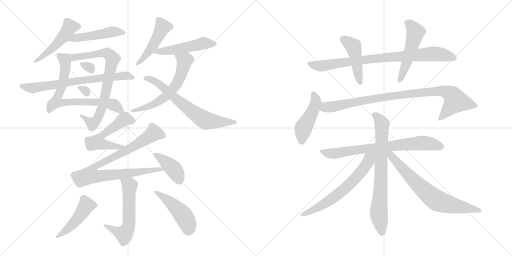
t = 0.00 s
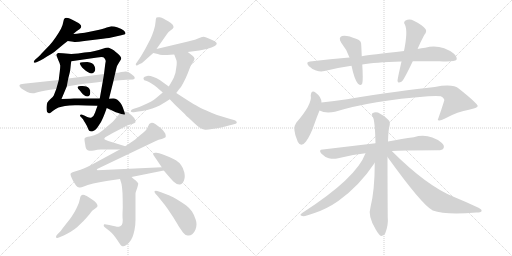
t = 3.81 s
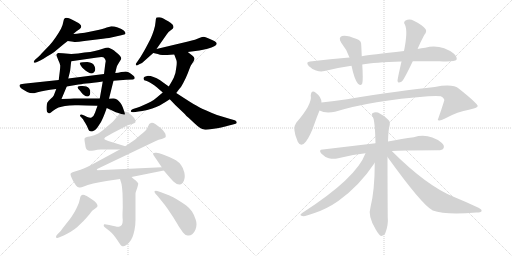
t = 7.61 s
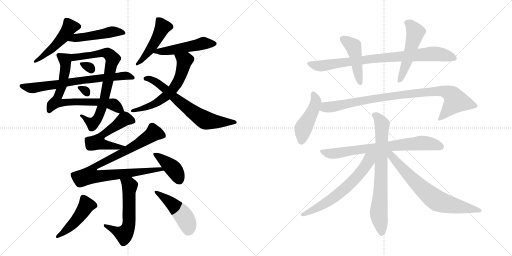
t = 11.42 s
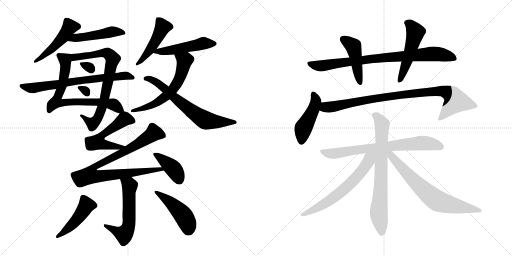
t = 15.22 s
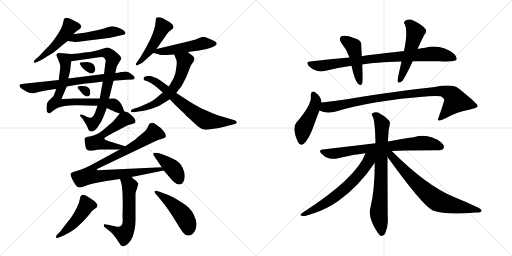
t = 19.03 s

The animated SVG that drew these frames (rendered in a browser with its animation timeline set to each time). Animation: 26 CSS @keyframes rules; one cycle of 19.03 s.

<svg version="1.1" viewBox="0 0 2048 1024" xmlns="http://www.w3.org/2000/svg">
  <g stroke="lightgray" stroke-dasharray="1,1" stroke-width="1" transform="scale(4, 4)">
    <line x1="0" y1="0" x2="256" y2="256"></line>
    <line x1="256" y1="0" x2="0" y2="256"></line>
    <line x1="128" y1="0" x2="128" y2="256"></line>
    <line x1="0" y1="128" x2="256" y2="128"></line>
    <line x1="256" y1="0" x2="512" y2="256"></line>
    <line x1="512" y1="0" x2="256" y2="256"></line>
    <line x1="384" y1="0" x2="384" y2="256"></line>
    <line x1="256" y1="128" x2="512" y2="128"></line>
  </g>
<g transform="scale(1, -1) translate(0, -850)">
   <style type="text/css">
    @keyframes keyframes0 {
      from {
       stroke: black;
       stroke-dashoffset: 490;
       stroke-width: 128;
       }
       61% {
       animation-timing-function: step-end;
       stroke: black;
       stroke-dashoffset: 0;
       stroke-width: 128;
       }
       to {
       stroke: black;
       stroke-width: 1024;
       }
       }
       #make-me-a-hanzi-animation-0 {
         animation: keyframes0 0.648763s both;
         animation-delay: 0.000000s;
         animation-timing-function: linear;
       }
    @keyframes keyframes1 {
      from {
       stroke: black;
       stroke-dashoffset: 481;
       stroke-width: 128;
       }
       61% {
       animation-timing-function: step-end;
       stroke: black;
       stroke-dashoffset: 0;
       stroke-width: 128;
       }
       to {
       stroke: black;
       stroke-width: 1024;
       }
       }
       #make-me-a-hanzi-animation-1 {
         animation: keyframes1 0.641439s both;
         animation-delay: 0.648763s;
         animation-timing-function: linear;
       }
    @keyframes keyframes2 {
      from {
       stroke: black;
       stroke-dashoffset: 737;
       stroke-width: 128;
       }
       71% {
       animation-timing-function: step-end;
       stroke: black;
       stroke-dashoffset: 0;
       stroke-width: 128;
       }
       to {
       stroke: black;
       stroke-width: 1024;
       }
       }
       #make-me-a-hanzi-animation-2 {
         animation: keyframes2 0.849772s both;
         animation-delay: 1.290202s;
         animation-timing-function: linear;
       }
    @keyframes keyframes3 {
      from {
       stroke: black;
       stroke-dashoffset: 759;
       stroke-width: 128;
       }
       71% {
       animation-timing-function: step-end;
       stroke: black;
       stroke-dashoffset: 0;
       stroke-width: 128;
       }
       to {
       stroke: black;
       stroke-width: 1024;
       }
       }
       #make-me-a-hanzi-animation-3 {
         animation: keyframes3 0.867676s both;
         animation-delay: 2.139974s;
         animation-timing-function: linear;
       }
    @keyframes keyframes4 {
      from {
       stroke: black;
       stroke-dashoffset: 307;
       stroke-width: 128;
       }
       50% {
       animation-timing-function: step-end;
       stroke: black;
       stroke-dashoffset: 0;
       stroke-width: 128;
       }
       to {
       stroke: black;
       stroke-width: 1024;
       }
       }
       #make-me-a-hanzi-animation-4 {
         animation: keyframes4 0.499837s both;
         animation-delay: 3.007650s;
         animation-timing-function: linear;
       }
    @keyframes keyframes5 {
      from {
       stroke: black;
       stroke-dashoffset: 299;
       stroke-width: 128;
       }
       49% {
       animation-timing-function: step-end;
       stroke: black;
       stroke-dashoffset: 0;
       stroke-width: 128;
       }
       to {
       stroke: black;
       stroke-width: 1024;
       }
       }
       #make-me-a-hanzi-animation-5 {
         animation: keyframes5 0.493327s both;
         animation-delay: 3.507487s;
         animation-timing-function: linear;
       }
    @keyframes keyframes6 {
      from {
       stroke: black;
       stroke-dashoffset: 712;
       stroke-width: 128;
       }
       70% {
       animation-timing-function: step-end;
       stroke: black;
       stroke-dashoffset: 0;
       stroke-width: 128;
       }
       to {
       stroke: black;
       stroke-width: 1024;
       }
       }
       #make-me-a-hanzi-animation-6 {
         animation: keyframes6 0.829427s both;
         animation-delay: 4.000814s;
         animation-timing-function: linear;
       }
    @keyframes keyframes7 {
      from {
       stroke: black;
       stroke-dashoffset: 476;
       stroke-width: 128;
       }
       61% {
       animation-timing-function: step-end;
       stroke: black;
       stroke-dashoffset: 0;
       stroke-width: 128;
       }
       to {
       stroke: black;
       stroke-width: 1024;
       }
       }
       #make-me-a-hanzi-animation-7 {
         animation: keyframes7 0.637370s both;
         animation-delay: 4.830241s;
         animation-timing-function: linear;
       }
    @keyframes keyframes8 {
      from {
       stroke: black;
       stroke-dashoffset: 499;
       stroke-width: 128;
       }
       62% {
       animation-timing-function: step-end;
       stroke: black;
       stroke-dashoffset: 0;
       stroke-width: 128;
       }
       to {
       stroke: black;
       stroke-width: 1024;
       }
       }
       #make-me-a-hanzi-animation-8 {
         animation: keyframes8 0.656087s both;
         animation-delay: 5.467611s;
         animation-timing-function: linear;
       }
    @keyframes keyframes9 {
      from {
       stroke: black;
       stroke-dashoffset: 606;
       stroke-width: 128;
       }
       66% {
       animation-timing-function: step-end;
       stroke: black;
       stroke-dashoffset: 0;
       stroke-width: 128;
       }
       to {
       stroke: black;
       stroke-width: 1024;
       }
       }
       #make-me-a-hanzi-animation-9 {
         animation: keyframes9 0.743164s both;
         animation-delay: 6.123698s;
         animation-timing-function: linear;
       }
    @keyframes keyframes10 {
      from {
       stroke: black;
       stroke-dashoffset: 671;
       stroke-width: 128;
       }
       69% {
       animation-timing-function: step-end;
       stroke: black;
       stroke-dashoffset: 0;
       stroke-width: 128;
       }
       to {
       stroke: black;
       stroke-width: 1024;
       }
       }
       #make-me-a-hanzi-animation-10 {
         animation: keyframes10 0.796061s both;
         animation-delay: 6.866862s;
         animation-timing-function: linear;
       }
    @keyframes keyframes11 {
      from {
       stroke: black;
       stroke-dashoffset: 550;
       stroke-width: 128;
       }
       64% {
       animation-timing-function: step-end;
       stroke: black;
       stroke-dashoffset: 0;
       stroke-width: 128;
       }
       to {
       stroke: black;
       stroke-width: 1024;
       }
       }
       #make-me-a-hanzi-animation-11 {
         animation: keyframes11 0.697591s both;
         animation-delay: 7.662923s;
         animation-timing-function: linear;
       }
    @keyframes keyframes12 {
      from {
       stroke: black;
       stroke-dashoffset: 898;
       stroke-width: 128;
       }
       75% {
       animation-timing-function: step-end;
       stroke: black;
       stroke-dashoffset: 0;
       stroke-width: 128;
       }
       to {
       stroke: black;
       stroke-width: 1024;
       }
       }
       #make-me-a-hanzi-animation-12 {
         animation: keyframes12 0.980794s both;
         animation-delay: 8.360514s;
         animation-timing-function: linear;
       }
    @keyframes keyframes13 {
      from {
       stroke: black;
       stroke-dashoffset: 406;
       stroke-width: 128;
       }
       57% {
       animation-timing-function: step-end;
       stroke: black;
       stroke-dashoffset: 0;
       stroke-width: 128;
       }
       to {
       stroke: black;
       stroke-width: 1024;
       }
       }
       #make-me-a-hanzi-animation-13 {
         animation: keyframes13 0.580404s both;
         animation-delay: 9.341309s;
         animation-timing-function: linear;
       }
    @keyframes keyframes14 {
      from {
       stroke: black;
       stroke-dashoffset: 577;
       stroke-width: 128;
       }
       65% {
       animation-timing-function: step-end;
       stroke: black;
       stroke-dashoffset: 0;
       stroke-width: 128;
       }
       to {
       stroke: black;
       stroke-width: 1024;
       }
       }
       #make-me-a-hanzi-animation-14 {
         animation: keyframes14 0.719564s both;
         animation-delay: 9.921712s;
         animation-timing-function: linear;
       }
    @keyframes keyframes15 {
      from {
       stroke: black;
       stroke-dashoffset: 462;
       stroke-width: 128;
       }
       60% {
       animation-timing-function: step-end;
       stroke: black;
       stroke-dashoffset: 0;
       stroke-width: 128;
       }
       to {
       stroke: black;
       stroke-width: 1024;
       }
       }
       #make-me-a-hanzi-animation-15 {
         animation: keyframes15 0.625977s both;
         animation-delay: 10.641276s;
         animation-timing-function: linear;
       }
    @keyframes keyframes16 {
      from {
       stroke: black;
       stroke-dashoffset: 467;
       stroke-width: 128;
       }
       60% {
       animation-timing-function: step-end;
       stroke: black;
       stroke-dashoffset: 0;
       stroke-width: 128;
       }
       to {
       stroke: black;
       stroke-width: 1024;
       }
       }
       #make-me-a-hanzi-animation-16 {
         animation: keyframes16 0.630046s both;
         animation-delay: 11.267253s;
         animation-timing-function: linear;
       }
    @keyframes keyframes17 {
      from {
       stroke: black;
       stroke-dashoffset: 843;
       stroke-width: 128;
       }
       73% {
       animation-timing-function: step-end;
       stroke: black;
       stroke-dashoffset: 0;
       stroke-width: 128;
       }
       to {
       stroke: black;
       stroke-width: 1024;
       }
       }
       #make-me-a-hanzi-animation-17 {
         animation: keyframes17 0.936035s both;
         animation-delay: 11.897298s;
         animation-timing-function: linear;
       }
    @keyframes keyframes18 {
      from {
       stroke: black;
       stroke-dashoffset: 452;
       stroke-width: 128;
       }
       60% {
       animation-timing-function: step-end;
       stroke: black;
       stroke-dashoffset: 0;
       stroke-width: 128;
       }
       to {
       stroke: black;
       stroke-width: 1024;
       }
       }
       #make-me-a-hanzi-animation-18 {
         animation: keyframes18 0.617839s both;
         animation-delay: 12.833333s;
         animation-timing-function: linear;
       }
    @keyframes keyframes19 {
      from {
       stroke: black;
       stroke-dashoffset: 512;
       stroke-width: 128;
       }
       63% {
       animation-timing-function: step-end;
       stroke: black;
       stroke-dashoffset: 0;
       stroke-width: 128;
       }
       to {
       stroke: black;
       stroke-width: 1024;
       }
       }
       #make-me-a-hanzi-animation-19 {
         animation: keyframes19 0.666667s both;
         animation-delay: 13.451172s;
         animation-timing-function: linear;
       }
    @keyframes keyframes20 {
      from {
       stroke: black;
       stroke-dashoffset: 456;
       stroke-width: 128;
       }
       60% {
       animation-timing-function: step-end;
       stroke: black;
       stroke-dashoffset: 0;
       stroke-width: 128;
       }
       to {
       stroke: black;
       stroke-width: 1024;
       }
       }
       #make-me-a-hanzi-animation-20 {
         animation: keyframes20 0.621094s both;
         animation-delay: 14.117839s;
         animation-timing-function: linear;
       }
    @keyframes keyframes21 {
      from {
       stroke: black;
       stroke-dashoffset: 915;
       stroke-width: 128;
       }
       75% {
       animation-timing-function: step-end;
       stroke: black;
       stroke-dashoffset: 0;
       stroke-width: 128;
       }
       to {
       stroke: black;
       stroke-width: 1024;
       }
       }
       #make-me-a-hanzi-animation-21 {
         animation: keyframes21 0.994629s both;
         animation-delay: 14.738932s;
         animation-timing-function: linear;
       }
    @keyframes keyframes22 {
      from {
       stroke: black;
       stroke-dashoffset: 736;
       stroke-width: 128;
       }
       71% {
       animation-timing-function: step-end;
       stroke: black;
       stroke-dashoffset: 0;
       stroke-width: 128;
       }
       to {
       stroke: black;
       stroke-width: 1024;
       }
       }
       #make-me-a-hanzi-animation-22 {
         animation: keyframes22 0.848958s both;
         animation-delay: 15.733561s;
         animation-timing-function: linear;
       }
    @keyframes keyframes23 {
      from {
       stroke: black;
       stroke-dashoffset: 743;
       stroke-width: 128;
       }
       71% {
       animation-timing-function: step-end;
       stroke: black;
       stroke-dashoffset: 0;
       stroke-width: 128;
       }
       to {
       stroke: black;
       stroke-width: 1024;
       }
       }
       #make-me-a-hanzi-animation-23 {
         animation: keyframes23 0.854655s both;
         animation-delay: 16.582520s;
         animation-timing-function: linear;
       }
    @keyframes keyframes24 {
      from {
       stroke: black;
       stroke-dashoffset: 634;
       stroke-width: 128;
       }
       67% {
       animation-timing-function: step-end;
       stroke: black;
       stroke-dashoffset: 0;
       stroke-width: 128;
       }
       to {
       stroke: black;
       stroke-width: 1024;
       }
       }
       #make-me-a-hanzi-animation-24 {
         animation: keyframes24 0.765951s both;
         animation-delay: 17.437174s;
         animation-timing-function: linear;
       }
    @keyframes keyframes25 {
      from {
       stroke: black;
       stroke-dashoffset: 705;
       stroke-width: 128;
       }
       70% {
       animation-timing-function: step-end;
       stroke: black;
       stroke-dashoffset: 0;
       stroke-width: 128;
       }
       to {
       stroke: black;
       stroke-width: 1024;
       }
       }
       #make-me-a-hanzi-animation-25 {
         animation: keyframes25 0.823730s both;
         animation-delay: 18.203125s;
         animation-timing-function: linear;
       }
</style>
<path d="M 293 714 L 306 725 L 319 734 Q 325 740 325 744 Q 325 749 319 754 Q 313 759 295 768 Q 278 777 272 778 Q 268 779 265 779 Q 261 779 259 777 Q 255 774 253 762 Q 251 748 244 735 Q 237 722 223 701 Q 209 681 199 670 L 172 642 Q 157 626 155 624 L 140 611 Q 135 606 135 603 L 135 601 Q 136 599 139 599 Q 141 599 144 600 L 161 608 Q 170 612 188 624 Q 206 634 217 642 L 241 662 Q 255 674 271 686 L 293 714 Z" fill="lightgray"></path> 
<path d="M 271 686 L 293 683 Q 296 682 301 682 Q 313 682 337 686 L 395 693 Q 430 697 445 700 L 485 709 Q 501 712 502 716 L 502 717 Q 502 722 495 728 Q 488 735 471 740 Q 456 745 447 745 L 445 745 Q 441 744 427 740 Q 413 735 383 728 L 339 719 Q 325 717 293 714 C 263 711 241 690 271 686 Z" fill="lightgray"></path> 
<path d="M 225 494 L 215 468 Q 213 464 202 454 Q 191 444 189 439 Q 187 434 186 422 L 186 416 Q 186 408 188 403 Q 191 398 196 397 L 197 397 Q 201 397 211 406 Q 223 416 234 420 Q 245 424 260 426 Q 275 428 300 429 L 315 429 Q 341 429 390 427 L 427 418 L 442 411 L 463 401 Q 469 399 479 396 C 502 389 502 389 497 404 L 491 421 Q 489 428 482 438 Q 475 448 468 452 Q 461 456 453 456 Q 446 456 436 455 L 399 456 L 296 456 Q 291 456 246 454 L 267 504 L 273 536 L 279 560 Q 281 568 282 580 Q 283 592 285 605 C 289 634 289 634 285 634 L 251 637 L 233 638 Q 229 637 227 634 Q 226 632 226 630 Q 226 628 227 626 Q 228 622 233 610 Q 239 598 241 588 Q 241 578 239 563 Q 237 548 235 530 L 225 494 Z" fill="lightgray"></path> 
<path d="M 390 427 L 380 399 Q 375 384 366 380 Q 364 379 361 379 Q 356 379 349 382 L 337 388 L 329 391 Q 326 392 324 392 Q 322 392 321 390 Q 320 389 320 387 Q 320 385 323 383 L 332 373 Q 333 371 341 358 Q 349 345 352 336 Q 355 328 357 327 Q 360 324 366 324 Q 368 324 371 325 Q 381 328 389 339 L 404 362 Q 410 374 415 386 Q 420 398 427 418 L 436 455 L 454 527 L 461 558 L 466 579 Q 467 586 475 598 Q 485 613 485 617 L 485 618 Q 484 623 477 630 Q 471 637 463 642 Q 457 648 448 653 Q 439 658 433 660 Q 425 660 411 655 Q 395 650 379 646 Q 363 642 338 640 Q 313 636 285 634 C 255 632 255 601 285 605 L 389 620 Q 399 622 405 622 Q 415 622 417 618 Q 422 612 423 606 L 421 594 L 416 554 L 411 524 L 399 456 L 390 427 Z" fill="lightgray"></path> 
<path d="M 349 602 Q 341 602 331 601 Q 321 601 319 598 L 319 597 Q 319 595 323 588 Q 328 580 335 574 Q 343 567 351 562 Q 361 556 368 556 Q 374 558 379 565 Q 381 569 381 574 Q 381 578 379 583 Q 375 594 368 597 Q 361 600 349 602 Z" fill="lightgray"></path> 
<path d="M 345 504 Q 341 505 330 506 L 323 506 Q 318 506 315 505 Q 311 504 310 501 Q 310 497 321 486 Q 331 473 333 472 Q 342 464 348 464 L 349 464 Q 355 464 359 470 Q 361 473 361 479 L 361 483 Q 360 492 356 497 Q 352 502 345 504 Z" fill="lightgray"></path> 
<path d="M 235 530 L 104 516 Q 85 514 83 513 Q 79 512 78 509 L 78 507 Q 78 505 80 502 Q 83 497 92 492 L 109 482 Q 120 477 131 477 L 137 477 Q 141 478 154 482 Q 167 486 183 488 Q 197 491 225 494 L 267 504 L 314 512 Q 320 513 345 516 Q 369 518 411 524 L 454 527 L 505 531 L 532 532 Q 537 534 539 537 L 539 538 Q 539 541 536 545 Q 532 549 525 554 Q 519 558 514 561 Q 509 564 502 564 Q 498 564 485 562 Q 473 559 461 558 L 416 554 L 273 536 L 235 530 Z" fill="lightgray"></path> 
<path d="M 626 654 L 668 714 Q 673 722 683 729 Q 693 736 694 740 L 694 742 Q 694 747 690 752 Q 685 758 673 765 Q 663 771 655 775 Q 647 780 639 781 L 633 781 Q 628 781 626 780 Q 623 777 622 761 Q 621 745 615 728 Q 609 710 604 699 Q 599 688 583 658 Q 567 629 558 616 L 547 600 Q 543 596 543 592 Q 543 591 544 590 Q 545 588 547 588 Q 550 588 555 592 L 568 598 L 613 638 L 626 654 Z" fill="lightgray"></path> 
<path d="M 751 642 L 797 648 Q 811 650 830 655 Q 848 660 857 665 Q 867 670 867 676 Q 867 680 859 685 Q 850 690 835 696 Q 820 702 815 703 Q 810 703 797 698 Q 785 692 752 684 L 626 654 C 597 647 585 644 613 638 L 631 634 Q 640 630 649 630 L 669 630 Q 681 632 697 632 L 751 642 Z" fill="lightgray"></path> 
<path d="M 651 480 L 626 459 Q 616 450 603 443 Q 589 436 573 429 Q 557 422 551 420 L 532 414 Q 523 410 523 405 Q 524 401 532 401 L 535 401 L 554 404 Q 567 405 589 410 Q 611 416 625 422 Q 639 428 652 436 Q 664 443 679 453 L 705 478 L 717 494 Q 725 502 733 518 Q 742 534 752 559 Q 761 584 763 587 Q 765 591 772 601 Q 778 611 778 615 L 778 616 Q 777 622 769 628 L 751 642 C 727 660 686 660 697 632 L 705 611 Q 707 607 707 599 Q 707 591 705 579 Q 703 555 695 539 Q 687 523 675 504 L 651 480 Z" fill="lightgray"></path> 
<path d="M 679 453 L 701 430 L 739 394 Q 739 392 766 368 Q 792 343 801 338 Q 809 333 817 332 Q 819 331 824 331 Q 832 331 848 334 Q 872 338 885 340 Q 898 343 924 350 L 939 354 Q 947 356 947 360 L 947 362 Q 945 366 939 369 L 921 374 L 868 390 Q 849 397 823 409 Q 797 420 785 428 Q 773 434 753 447 L 705 478 L 675 504 L 639 530 Q 627 538 614 542 Q 602 547 592 547 Q 585 546 579 543 Q 574 540 574 537 L 574 536 Q 575 531 577 529 Q 579 528 587 526 Q 595 524 606 516 Q 617 509 627 501 L 651 480 L 679 453 Z" fill="lightgray"></path> 
<path d="M 479 396 L 459 372 Q 455 366 431 346 Q 407 324 393 316 Q 378 308 359 304 Q 341 302 339 297 Q 338 296 338 292 Q 338 288 339 282 Q 341 272 342 264 Q 343 256 347 252 Q 350 248 357 247 L 361 247 Q 367 247 376 248 Q 389 252 402 252 L 479 252 C 509 252 530 256 501 265 L 433 286 Q 417 292 417 294 Q 417 297 421 301 L 451 318 L 509 348 Q 511 349 525 353 Q 540 358 542 361 L 542 363 Q 542 366 540 372 Q 537 379 525 390 Q 513 400 508 402 Q 503 404 497 404 C 487 406 487 406 479 396 Z" fill="lightgray"></path> 
<path d="M 479 252 L 361 188 Q 337 176 322 171 L 293 162 Q 285 160 283 156 Q 282 155 282 153 Q 282 149 286 140 Q 291 128 295 122 L 304 108 Q 310 100 317 100 L 320 100 Q 325 100 335 104 Q 348 110 373 116 Q 397 122 426 126 L 480 134 L 526 142 L 655 168 C 684 174 677 182 647 181 L 411 170 L 390 169 Q 387 171 387 172 Q 387 174 401 180 L 621 285 Q 635 292 647 294 Q 659 298 662 301 Q 663 303 663 306 Q 663 310 661 316 Q 655 326 643 338 Q 629 349 621 354 Q 613 359 608 359 L 607 359 Q 601 358 597 354 L 587 334 Q 583 328 564 312 Q 545 296 541 292 L 501 265 L 479 252 Z" fill="lightgray"></path> 
<path d="M 655 168 L 679 140 Q 691 126 695 123 Q 706 112 717 112 L 719 112 Q 729 112 736 128 Q 739 136 739 145 Q 739 153 737 161 Q 732 180 724 190 Q 717 200 705 208 Q 693 216 677 222 Q 661 228 649 233 Q 636 238 626 239 L 621 239 Q 615 239 613 237 L 613 231 L 626 212 L 647 181 L 655 168 Z" fill="lightgray"></path> 
<path d="M 480 134 L 485 118 Q 488 108 490 78 Q 491 52 491 18 Q 490 1 490 -11 Q 490 -23 491 -30 Q 491 -45 487 -50 Q 481 -56 475 -57 L 473 -57 Q 465 -57 437 -50 L 419 -47 L 418 -47 Q 415 -47 415 -51 L 415 -53 Q 415 -55 417 -57 L 428 -66 Q 439 -74 447 -82 Q 455 -90 462 -100 Q 470 -111 477 -122 Q 483 -132 487 -134 Q 490 -135 493 -135 Q 498 -135 502 -132 Q 510 -128 518 -118 Q 526 -108 530 -98 Q 534 -88 538 -70 Q 542 -52 542 -29 L 542 76 Q 543 83 547 93 Q 553 111 553 116 Q 551 121 543 128 Q 535 134 526 142 C 503 162 471 163 480 134 Z" fill="lightgray"></path> 
<path d="M 229 -88 Q 224 -93 224 -97 Q 224 -99 225 -100 Q 226 -102 229 -102 Q 232 -102 238 -99 L 255 -92 Q 267 -86 283 -77 Q 299 -67 309 -58 L 334 -34 Q 349 -18 358 -7 Q 367 5 370 8 Q 373 10 381 16 Q 389 21 390 25 L 390 27 Q 390 32 385 38 Q 379 46 361 57 Q 344 68 338 70 Q 335 71 332 71 Q 327 71 325 68 Q 321 66 319 52 Q 317 38 307 19 Q 298 0 290 -11 Q 283 -23 264 -46 Q 246 -69 241 -76 L 229 -88 Z" fill="lightgray"></path> 
<path d="M 632 64 L 649 43 Q 660 30 671 14 L 693 -19 Q 708 -43 716 -57 L 732 -80 Q 739 -90 751 -92 L 755 -92 Q 762 -92 769 -87 Q 777 -81 782 -68 Q 786 -57 786 -47 Q 786 -38 783 -29 Q 777 -10 768 4 Q 758 18 745 28 Q 731 38 710 51 Q 688 64 678 68 L 644 81 L 629 86 Q 626 87 623 87 Q 620 87 618 85 L 618 83 Q 618 80 623 74 L 632 64 Z" fill="lightgray"></path> 
<path d="M 1651 605 Q 1700 606 1758 605 Q 1819 602 1826 611 Q 1830 621 1816 635 Q 1762 675 1701 659 Q 1685 658 1670 654 L 1616 646 Q 1481 631 1447 625 L 1398 620 Q 1322 614 1240 604 Q 1221 603 1235 586 Q 1248 573 1264 568 Q 1283 562 1298 566 Q 1349 579 1406 587 L 1449 592 Q 1497 601 1606 604 L 1651 605 Z" fill="lightgray"></path> 
<path d="M 1447 625 Q 1446 650 1445 669 Q 1446 688 1427 694 Q 1385 712 1368 706 Q 1352 699 1365 679 Q 1387 652 1398 620 L 1406 587 Q 1418 530 1432 515 Q 1445 505 1449 516 Q 1453 531 1449 592 L 1447 625 Z" fill="lightgray"></path> 
<path d="M 1670 654 Q 1671 655 1672 658 Q 1681 680 1697 710 Q 1710 725 1701 735 Q 1688 751 1655 767 Q 1639 777 1622 768 Q 1612 761 1620 751 Q 1632 724 1616 646 L 1606 604 Q 1590 534 1590 527 Q 1591 514 1607 524 Q 1617 533 1651 605 L 1670 654 Z" fill="lightgray"></path> 
<path d="M 1286 440 Q 1286 462 1263 479 Q 1245 492 1243 468 Q 1250 434 1185 359 Q 1167 338 1191 283 Q 1204 258 1224 284 Q 1242 309 1255 347 Q 1268 384 1278 408 L 1286 440 Z" fill="lightgray"></path> 
<path d="M 1278 408 Q 1302 395 1340 403 Q 1487 448 1713 465 Q 1749 468 1763 465 Q 1779 456 1777 448 Q 1765 409 1751 370 L 1753 369 Q 1760 365 1778 375 Q 1833 405 1876 411 Q 1910 418 1911 426 Q 1910 436 1836 495 Q 1812 516 1739 502 Q 1609 489 1388 453 Q 1337 446 1286 440 C 1256 436 1250 418 1278 408 Z" fill="lightgray"></path> 
<path d="M 1567 246 Q 1597 249 1752 249 Q 1770 249 1774 257 Q 1780 267 1765 280 Q 1714 319 1655 301 Q 1610 295 1552 284 L 1502 277 L 1291 252 Q 1272 251 1286 235 Q 1299 222 1315 217 Q 1334 213 1348 216 Q 1402 231 1462 237 L 1567 246 Z" fill="lightgray"></path> 
<path d="M 1552 284 Q 1553 330 1559 351 Q 1562 364 1554 370 Q 1532 391 1512 400 Q 1499 404 1490 397 Q 1484 393 1491 383 Q 1500 368 1502 277 L 1499 199 Q 1499 90 1482 21 Q 1470 -13 1503 -68 Q 1515 -89 1524 -94 Q 1536 -95 1541 -83 Q 1554 -50 1551 -19 Q 1550 113 1550 222 L 1552 284 Z" fill="lightgray"></path> 
<path d="M 1462 237 Q 1426 138 1210 -1 Q 1194 -11 1209 -14 Q 1219 -17 1258 -2 Q 1307 14 1353 46 Q 1437 106 1497 196 Q 1497 197 1499 199 C 1531 247 1483 287 1462 237 Z" fill="lightgray"></path> 
<path d="M 1550 222 Q 1688 30 1731 8 Q 1783 -11 1905 0 Q 1924 0 1926 5 Q 1929 12 1914 19 Q 1868 41 1814 63 Q 1705 108 1567 246 C 1546 267 1531 248 1550 222 Z" fill="lightgray"></path> 
      <clipPath id="make-me-a-hanzi-clip-0">
      <path d="M 293 714 L 306 725 L 319 734 Q 325 740 325 744 Q 325 749 319 754 Q 313 759 295 768 Q 278 777 272 778 Q 268 779 265 779 Q 261 779 259 777 Q 255 774 253 762 Q 251 748 244 735 Q 237 722 223 701 Q 209 681 199 670 L 172 642 Q 157 626 155 624 L 140 611 Q 135 606 135 603 L 135 601 Q 136 599 139 599 Q 141 599 144 600 L 161 608 Q 170 612 188 624 Q 206 634 217 642 L 241 662 Q 255 674 271 686 L 293 714 Z" fill="lightgray"></path>
      </clipPath>
      <path clip-path="url(#make-me-a-hanzi-clip-0)" d="M 314 744 L 278 739 L 213 659 L 138 602 " fill="none" id="make-me-a-hanzi-animation-0" stroke-dasharray="362 724" stroke-linecap="round"></path>

      <clipPath id="make-me-a-hanzi-clip-1">
      <path d="M 271 686 L 293 683 Q 296 682 301 682 Q 313 682 337 686 L 395 693 Q 430 697 445 700 L 485 709 Q 501 712 502 716 L 502 717 Q 502 722 495 728 Q 488 735 471 740 Q 456 745 447 745 L 445 745 Q 441 744 427 740 Q 413 735 383 728 L 339 719 Q 325 717 293 714 C 263 711 241 690 271 686 Z" fill="lightgray"></path>
      </clipPath>
      <path clip-path="url(#make-me-a-hanzi-clip-1)" d="M 277 689 L 304 700 L 447 722 L 498 717 " fill="none" id="make-me-a-hanzi-animation-1" stroke-dasharray="353 706" stroke-linecap="round"></path>

      <clipPath id="make-me-a-hanzi-clip-2">
      <path d="M 225 494 L 215 468 Q 213 464 202 454 Q 191 444 189 439 Q 187 434 186 422 L 186 416 Q 186 408 188 403 Q 191 398 196 397 L 197 397 Q 201 397 211 406 Q 223 416 234 420 Q 245 424 260 426 Q 275 428 300 429 L 315 429 Q 341 429 390 427 L 427 418 L 442 411 L 463 401 Q 469 399 479 396 C 502 389 502 389 497 404 L 491 421 Q 489 428 482 438 Q 475 448 468 452 Q 461 456 453 456 Q 446 456 436 455 L 399 456 L 296 456 Q 291 456 246 454 L 267 504 L 273 536 L 279 560 Q 281 568 282 580 Q 283 592 285 605 C 289 634 289 634 285 634 L 251 637 L 233 638 Q 229 637 227 634 Q 226 632 226 630 Q 226 628 227 626 Q 228 622 233 610 Q 239 598 241 588 Q 241 578 239 563 Q 237 548 235 530 L 225 494 Z" fill="lightgray"></path>
      </clipPath>
      <path clip-path="url(#make-me-a-hanzi-clip-2)" d="M 234 630 L 260 611 L 262 588 L 248 505 L 225 442 L 417 439 L 457 430 L 491 406 " fill="none" id="make-me-a-hanzi-animation-2" stroke-dasharray="609 1218" stroke-linecap="round"></path>

      <clipPath id="make-me-a-hanzi-clip-3">
      <path d="M 390 427 L 380 399 Q 375 384 366 380 Q 364 379 361 379 Q 356 379 349 382 L 337 388 L 329 391 Q 326 392 324 392 Q 322 392 321 390 Q 320 389 320 387 Q 320 385 323 383 L 332 373 Q 333 371 341 358 Q 349 345 352 336 Q 355 328 357 327 Q 360 324 366 324 Q 368 324 371 325 Q 381 328 389 339 L 404 362 Q 410 374 415 386 Q 420 398 427 418 L 436 455 L 454 527 L 461 558 L 466 579 Q 467 586 475 598 Q 485 613 485 617 L 485 618 Q 484 623 477 630 Q 471 637 463 642 Q 457 648 448 653 Q 439 658 433 660 Q 425 660 411 655 Q 395 650 379 646 Q 363 642 338 640 Q 313 636 285 634 C 255 632 255 601 285 605 L 389 620 Q 399 622 405 622 Q 415 622 417 618 Q 422 612 423 606 L 421 594 L 416 554 L 411 524 L 399 456 L 390 427 Z" fill="lightgray"></path>
      </clipPath>
      <path clip-path="url(#make-me-a-hanzi-clip-3)" d="M 292 612 L 299 621 L 410 638 L 433 635 L 451 615 L 414 441 L 390 376 L 368 357 L 324 387 " fill="none" id="make-me-a-hanzi-animation-3" stroke-dasharray="631 1262" stroke-linecap="round"></path>

      <clipPath id="make-me-a-hanzi-clip-4">
      <path d="M 349 602 Q 341 602 331 601 Q 321 601 319 598 L 319 597 Q 319 595 323 588 Q 328 580 335 574 Q 343 567 351 562 Q 361 556 368 556 Q 374 558 379 565 Q 381 569 381 574 Q 381 578 379 583 Q 375 594 368 597 Q 361 600 349 602 Z" fill="lightgray"></path>
      </clipPath>
      <path clip-path="url(#make-me-a-hanzi-clip-4)" d="M 326 598 L 360 579 L 367 569 " fill="none" id="make-me-a-hanzi-animation-4" stroke-dasharray="179 358" stroke-linecap="round"></path>

      <clipPath id="make-me-a-hanzi-clip-5">
      <path d="M 345 504 Q 341 505 330 506 L 323 506 Q 318 506 315 505 Q 311 504 310 501 Q 310 497 321 486 Q 331 473 333 472 Q 342 464 348 464 L 349 464 Q 355 464 359 470 Q 361 473 361 479 L 361 483 Q 360 492 356 497 Q 352 502 345 504 Z" fill="lightgray"></path>
      </clipPath>
      <path clip-path="url(#make-me-a-hanzi-clip-5)" d="M 315 500 L 337 490 L 349 476 " fill="none" id="make-me-a-hanzi-animation-5" stroke-dasharray="171 342" stroke-linecap="round"></path>

      <clipPath id="make-me-a-hanzi-clip-6">
      <path d="M 235 530 L 104 516 Q 85 514 83 513 Q 79 512 78 509 L 78 507 Q 78 505 80 502 Q 83 497 92 492 L 109 482 Q 120 477 131 477 L 137 477 Q 141 478 154 482 Q 167 486 183 488 Q 197 491 225 494 L 267 504 L 314 512 Q 320 513 345 516 Q 369 518 411 524 L 454 527 L 505 531 L 532 532 Q 537 534 539 537 L 539 538 Q 539 541 536 545 Q 532 549 525 554 Q 519 558 514 561 Q 509 564 502 564 Q 498 564 485 562 Q 473 559 461 558 L 416 554 L 273 536 L 235 530 Z" fill="lightgray"></path>
      </clipPath>
      <path clip-path="url(#make-me-a-hanzi-clip-6)" d="M 83 508 L 134 498 L 425 541 L 504 548 L 533 538 " fill="none" id="make-me-a-hanzi-animation-6" stroke-dasharray="584 1168" stroke-linecap="round"></path>

      <clipPath id="make-me-a-hanzi-clip-7">
      <path d="M 626 654 L 668 714 Q 673 722 683 729 Q 693 736 694 740 L 694 742 Q 694 747 690 752 Q 685 758 673 765 Q 663 771 655 775 Q 647 780 639 781 L 633 781 Q 628 781 626 780 Q 623 777 622 761 Q 621 745 615 728 Q 609 710 604 699 Q 599 688 583 658 Q 567 629 558 616 L 547 600 Q 543 596 543 592 Q 543 591 544 590 Q 545 588 547 588 Q 550 588 555 592 L 568 598 L 613 638 L 626 654 Z" fill="lightgray"></path>
      </clipPath>
      <path clip-path="url(#make-me-a-hanzi-clip-7)" d="M 630 775 L 651 742 L 608 662 L 549 594 " fill="none" id="make-me-a-hanzi-animation-7" stroke-dasharray="348 696" stroke-linecap="round"></path>

      <clipPath id="make-me-a-hanzi-clip-8">
      <path d="M 751 642 L 797 648 Q 811 650 830 655 Q 848 660 857 665 Q 867 670 867 676 Q 867 680 859 685 Q 850 690 835 696 Q 820 702 815 703 Q 810 703 797 698 Q 785 692 752 684 L 626 654 C 597 647 585 644 613 638 L 631 634 Q 640 630 649 630 L 669 630 Q 681 632 697 632 L 751 642 Z" fill="lightgray"></path>
      </clipPath>
      <path clip-path="url(#make-me-a-hanzi-clip-8)" d="M 618 640 L 700 651 L 811 676 L 857 675 " fill="none" id="make-me-a-hanzi-animation-8" stroke-dasharray="371 742" stroke-linecap="round"></path>

      <clipPath id="make-me-a-hanzi-clip-9">
      <path d="M 651 480 L 626 459 Q 616 450 603 443 Q 589 436 573 429 Q 557 422 551 420 L 532 414 Q 523 410 523 405 Q 524 401 532 401 L 535 401 L 554 404 Q 567 405 589 410 Q 611 416 625 422 Q 639 428 652 436 Q 664 443 679 453 L 705 478 L 717 494 Q 725 502 733 518 Q 742 534 752 559 Q 761 584 763 587 Q 765 591 772 601 Q 778 611 778 615 L 778 616 Q 777 622 769 628 L 751 642 C 727 660 686 660 697 632 L 705 611 Q 707 607 707 599 Q 707 591 705 579 Q 703 555 695 539 Q 687 523 675 504 L 651 480 Z" fill="lightgray"></path>
      </clipPath>
      <path clip-path="url(#make-me-a-hanzi-clip-9)" d="M 705 629 L 738 606 L 722 546 L 692 494 L 626 438 L 593 423 L 530 408 " fill="none" id="make-me-a-hanzi-animation-9" stroke-dasharray="478 956" stroke-linecap="round"></path>

      <clipPath id="make-me-a-hanzi-clip-10">
      <path d="M 679 453 L 701 430 L 739 394 Q 739 392 766 368 Q 792 343 801 338 Q 809 333 817 332 Q 819 331 824 331 Q 832 331 848 334 Q 872 338 885 340 Q 898 343 924 350 L 939 354 Q 947 356 947 360 L 947 362 Q 945 366 939 369 L 921 374 L 868 390 Q 849 397 823 409 Q 797 420 785 428 Q 773 434 753 447 L 705 478 L 675 504 L 639 530 Q 627 538 614 542 Q 602 547 592 547 Q 585 546 579 543 Q 574 540 574 537 L 574 536 Q 575 531 577 529 Q 579 528 587 526 Q 595 524 606 516 Q 617 509 627 501 L 651 480 L 679 453 Z" fill="lightgray"></path>
      </clipPath>
      <path clip-path="url(#make-me-a-hanzi-clip-10)" d="M 581 537 L 605 533 L 637 514 L 778 396 L 822 369 L 940 361 " fill="none" id="make-me-a-hanzi-animation-10" stroke-dasharray="543 1086" stroke-linecap="round"></path>

      <clipPath id="make-me-a-hanzi-clip-11">
      <path d="M 479 396 L 459 372 Q 455 366 431 346 Q 407 324 393 316 Q 378 308 359 304 Q 341 302 339 297 Q 338 296 338 292 Q 338 288 339 282 Q 341 272 342 264 Q 343 256 347 252 Q 350 248 357 247 L 361 247 Q 367 247 376 248 Q 389 252 402 252 L 479 252 C 509 252 530 256 501 265 L 433 286 Q 417 292 417 294 Q 417 297 421 301 L 451 318 L 509 348 Q 511 349 525 353 Q 540 358 542 361 L 542 363 Q 542 366 540 372 Q 537 379 525 390 Q 513 400 508 402 Q 503 404 497 404 C 487 406 487 406 479 396 Z" fill="lightgray"></path>
      </clipPath>
      <path clip-path="url(#make-me-a-hanzi-clip-11)" d="M 538 362 L 495 373 L 413 313 L 389 281 L 471 261 L 494 265 " fill="none" id="make-me-a-hanzi-animation-11" stroke-dasharray="422 844" stroke-linecap="round"></path>

      <clipPath id="make-me-a-hanzi-clip-12">
      <path d="M 479 252 L 361 188 Q 337 176 322 171 L 293 162 Q 285 160 283 156 Q 282 155 282 153 Q 282 149 286 140 Q 291 128 295 122 L 304 108 Q 310 100 317 100 L 320 100 Q 325 100 335 104 Q 348 110 373 116 Q 397 122 426 126 L 480 134 L 526 142 L 655 168 C 684 174 677 182 647 181 L 411 170 L 390 169 Q 387 171 387 172 Q 387 174 401 180 L 621 285 Q 635 292 647 294 Q 659 298 662 301 Q 663 303 663 306 Q 663 310 661 316 Q 655 326 643 338 Q 629 349 621 354 Q 613 359 608 359 L 607 359 Q 601 358 597 354 L 587 334 Q 583 328 564 312 Q 545 296 541 292 L 501 265 L 479 252 Z" fill="lightgray"></path>
      </clipPath>
      <path clip-path="url(#make-me-a-hanzi-clip-12)" d="M 656 305 L 615 317 L 511 250 L 386 188 L 374 180 L 361 149 L 401 145 L 647 172 " fill="none" id="make-me-a-hanzi-animation-12" stroke-dasharray="770 1540" stroke-linecap="round"></path>

      <clipPath id="make-me-a-hanzi-clip-13">
      <path d="M 655 168 L 679 140 Q 691 126 695 123 Q 706 112 717 112 L 719 112 Q 729 112 736 128 Q 739 136 739 145 Q 739 153 737 161 Q 732 180 724 190 Q 717 200 705 208 Q 693 216 677 222 Q 661 228 649 233 Q 636 238 626 239 L 621 239 Q 615 239 613 237 L 613 231 L 626 212 L 647 181 L 655 168 Z" fill="lightgray"></path>
      </clipPath>
      <path clip-path="url(#make-me-a-hanzi-clip-13)" d="M 618 234 L 695 173 L 718 127 " fill="none" id="make-me-a-hanzi-animation-13" stroke-dasharray="278 556" stroke-linecap="round"></path>

      <clipPath id="make-me-a-hanzi-clip-14">
      <path d="M 480 134 L 485 118 Q 488 108 490 78 Q 491 52 491 18 Q 490 1 490 -11 Q 490 -23 491 -30 Q 491 -45 487 -50 Q 481 -56 475 -57 L 473 -57 Q 465 -57 437 -50 L 419 -47 L 418 -47 Q 415 -47 415 -51 L 415 -53 Q 415 -55 417 -57 L 428 -66 Q 439 -74 447 -82 Q 455 -90 462 -100 Q 470 -111 477 -122 Q 483 -132 487 -134 Q 490 -135 493 -135 Q 498 -135 502 -132 Q 510 -128 518 -118 Q 526 -108 530 -98 Q 534 -88 538 -70 Q 542 -52 542 -29 L 542 76 Q 543 83 547 93 Q 553 111 553 116 Q 551 121 543 128 Q 535 134 526 142 C 503 162 471 163 480 134 Z" fill="lightgray"></path>
      </clipPath>
      <path clip-path="url(#make-me-a-hanzi-clip-14)" d="M 488 132 L 518 106 L 513 -59 L 493 -86 L 419 -50 " fill="none" id="make-me-a-hanzi-animation-14" stroke-dasharray="449 898" stroke-linecap="round"></path>

      <clipPath id="make-me-a-hanzi-clip-15">
      <path d="M 229 -88 Q 224 -93 224 -97 Q 224 -99 225 -100 Q 226 -102 229 -102 Q 232 -102 238 -99 L 255 -92 Q 267 -86 283 -77 Q 299 -67 309 -58 L 334 -34 Q 349 -18 358 -7 Q 367 5 370 8 Q 373 10 381 16 Q 389 21 390 25 L 390 27 Q 390 32 385 38 Q 379 46 361 57 Q 344 68 338 70 Q 335 71 332 71 Q 327 71 325 68 Q 321 66 319 52 Q 317 38 307 19 Q 298 0 290 -11 Q 283 -23 264 -46 Q 246 -69 241 -76 L 229 -88 Z" fill="lightgray"></path>
      </clipPath>
      <path clip-path="url(#make-me-a-hanzi-clip-15)" d="M 380 26 L 344 26 L 292 -45 L 229 -97 " fill="none" id="make-me-a-hanzi-animation-15" stroke-dasharray="334 668" stroke-linecap="round"></path>

      <clipPath id="make-me-a-hanzi-clip-16">
      <path d="M 632 64 L 649 43 Q 660 30 671 14 L 693 -19 Q 708 -43 716 -57 L 732 -80 Q 739 -90 751 -92 L 755 -92 Q 762 -92 769 -87 Q 777 -81 782 -68 Q 786 -57 786 -47 Q 786 -38 783 -29 Q 777 -10 768 4 Q 758 18 745 28 Q 731 38 710 51 Q 688 64 678 68 L 644 81 L 629 86 Q 626 87 623 87 Q 620 87 618 85 L 618 83 Q 618 80 623 74 L 632 64 Z" fill="lightgray"></path>
      </clipPath>
      <path clip-path="url(#make-me-a-hanzi-clip-16)" d="M 621 84 L 681 41 L 726 -3 L 751 -45 L 753 -70 " fill="none" id="make-me-a-hanzi-animation-16" stroke-dasharray="339 678" stroke-linecap="round"></path>

      <clipPath id="make-me-a-hanzi-clip-17">
      <path d="M 1651 605 Q 1700 606 1758 605 Q 1819 602 1826 611 Q 1830 621 1816 635 Q 1762 675 1701 659 Q 1685 658 1670 654 L 1616 646 Q 1481 631 1447 625 L 1398 620 Q 1322 614 1240 604 Q 1221 603 1235 586 Q 1248 573 1264 568 Q 1283 562 1298 566 Q 1349 579 1406 587 L 1449 592 Q 1497 601 1606 604 L 1651 605 Z" fill="lightgray"></path>
      </clipPath>
      <path clip-path="url(#make-me-a-hanzi-clip-17)" d="M 1238 595 L 1290 587 L 1543 621 L 1726 635 L 1785 628 L 1819 616 " fill="none" id="make-me-a-hanzi-animation-17" stroke-dasharray="715 1430" stroke-linecap="round"></path>

      <clipPath id="make-me-a-hanzi-clip-18">
      <path d="M 1447 625 Q 1446 650 1445 669 Q 1446 688 1427 694 Q 1385 712 1368 706 Q 1352 699 1365 679 Q 1387 652 1398 620 L 1406 587 Q 1418 530 1432 515 Q 1445 505 1449 516 Q 1453 531 1449 592 L 1447 625 Z" fill="lightgray"></path>
      </clipPath>
      <path clip-path="url(#make-me-a-hanzi-clip-18)" d="M 1374 692 L 1415 661 L 1440 519 " fill="none" id="make-me-a-hanzi-animation-18" stroke-dasharray="324 648" stroke-linecap="round"></path>

      <clipPath id="make-me-a-hanzi-clip-19">
      <path d="M 1670 654 Q 1671 655 1672 658 Q 1681 680 1697 710 Q 1710 725 1701 735 Q 1688 751 1655 767 Q 1639 777 1622 768 Q 1612 761 1620 751 Q 1632 724 1616 646 L 1606 604 Q 1590 534 1590 527 Q 1591 514 1607 524 Q 1617 533 1651 605 L 1670 654 Z" fill="lightgray"></path>
      </clipPath>
      <path clip-path="url(#make-me-a-hanzi-clip-19)" d="M 1627 759 L 1642 751 L 1662 719 L 1629 602 L 1599 528 " fill="none" id="make-me-a-hanzi-animation-19" stroke-dasharray="384 768" stroke-linecap="round"></path>

      <clipPath id="make-me-a-hanzi-clip-20">
      <path d="M 1286 440 Q 1286 462 1263 479 Q 1245 492 1243 468 Q 1250 434 1185 359 Q 1167 338 1191 283 Q 1204 258 1224 284 Q 1242 309 1255 347 Q 1268 384 1278 408 L 1286 440 Z" fill="lightgray"></path>
      </clipPath>
      <path clip-path="url(#make-me-a-hanzi-clip-20)" d="M 1254 472 L 1263 440 L 1254 412 L 1213 337 L 1206 286 " fill="none" id="make-me-a-hanzi-animation-20" stroke-dasharray="328 656" stroke-linecap="round"></path>

      <clipPath id="make-me-a-hanzi-clip-21">
      <path d="M 1278 408 Q 1302 395 1340 403 Q 1487 448 1713 465 Q 1749 468 1763 465 Q 1779 456 1777 448 Q 1765 409 1751 370 L 1753 369 Q 1760 365 1778 375 Q 1833 405 1876 411 Q 1910 418 1911 426 Q 1910 436 1836 495 Q 1812 516 1739 502 Q 1609 489 1388 453 Q 1337 446 1286 440 C 1256 436 1250 418 1278 408 Z" fill="lightgray"></path>
      </clipPath>
      <path clip-path="url(#make-me-a-hanzi-clip-21)" d="M 1287 411 L 1302 421 L 1508 458 L 1770 486 L 1805 472 L 1823 446 L 1767 380 L 1755 376 " fill="none" id="make-me-a-hanzi-animation-21" stroke-dasharray="787 1574" stroke-linecap="round"></path>

      <clipPath id="make-me-a-hanzi-clip-22">
      <path d="M 1567 246 Q 1597 249 1752 249 Q 1770 249 1774 257 Q 1780 267 1765 280 Q 1714 319 1655 301 Q 1610 295 1552 284 L 1502 277 L 1291 252 Q 1272 251 1286 235 Q 1299 222 1315 217 Q 1334 213 1348 216 Q 1402 231 1462 237 L 1567 246 Z" fill="lightgray"></path>
      </clipPath>
      <path clip-path="url(#make-me-a-hanzi-clip-22)" d="M 1288 244 L 1340 236 L 1451 254 L 1683 278 L 1732 273 L 1763 263 " fill="none" id="make-me-a-hanzi-animation-22" stroke-dasharray="608 1216" stroke-linecap="round"></path>

      <clipPath id="make-me-a-hanzi-clip-23">
      <path d="M 1552 284 Q 1553 330 1559 351 Q 1562 364 1554 370 Q 1532 391 1512 400 Q 1499 404 1490 397 Q 1484 393 1491 383 Q 1500 368 1502 277 L 1499 199 Q 1499 90 1482 21 Q 1470 -13 1503 -68 Q 1515 -89 1524 -94 Q 1536 -95 1541 -83 Q 1554 -50 1551 -19 Q 1550 113 1550 222 L 1552 284 Z" fill="lightgray"></path>
      </clipPath>
      <path clip-path="url(#make-me-a-hanzi-clip-23)" d="M 1499 391 L 1510 383 L 1528 352 L 1524 115 L 1515 7 L 1527 -84 " fill="none" id="make-me-a-hanzi-animation-23" stroke-dasharray="615 1230" stroke-linecap="round"></path>

      <clipPath id="make-me-a-hanzi-clip-24">
      <path d="M 1462 237 Q 1426 138 1210 -1 Q 1194 -11 1209 -14 Q 1219 -17 1258 -2 Q 1307 14 1353 46 Q 1437 106 1497 196 Q 1497 197 1499 199 C 1531 247 1483 287 1462 237 Z" fill="lightgray"></path>
      </clipPath>
      <path clip-path="url(#make-me-a-hanzi-clip-24)" d="M 1495 234 L 1476 214 L 1446 164 L 1359 77 L 1273 20 L 1213 -8 " fill="none" id="make-me-a-hanzi-animation-24" stroke-dasharray="506 1012" stroke-linecap="round"></path>

      <clipPath id="make-me-a-hanzi-clip-25">
      <path d="M 1550 222 Q 1688 30 1731 8 Q 1783 -11 1905 0 Q 1924 0 1926 5 Q 1929 12 1914 19 Q 1868 41 1814 63 Q 1705 108 1567 246 C 1546 267 1531 248 1550 222 Z" fill="lightgray"></path>
      </clipPath>
      <path clip-path="url(#make-me-a-hanzi-clip-25)" d="M 1555 239 L 1632 151 L 1744 50 L 1802 30 L 1920 7 " fill="none" id="make-me-a-hanzi-animation-25" stroke-dasharray="577 1154" stroke-linecap="round"></path>

</g>
</svg>
